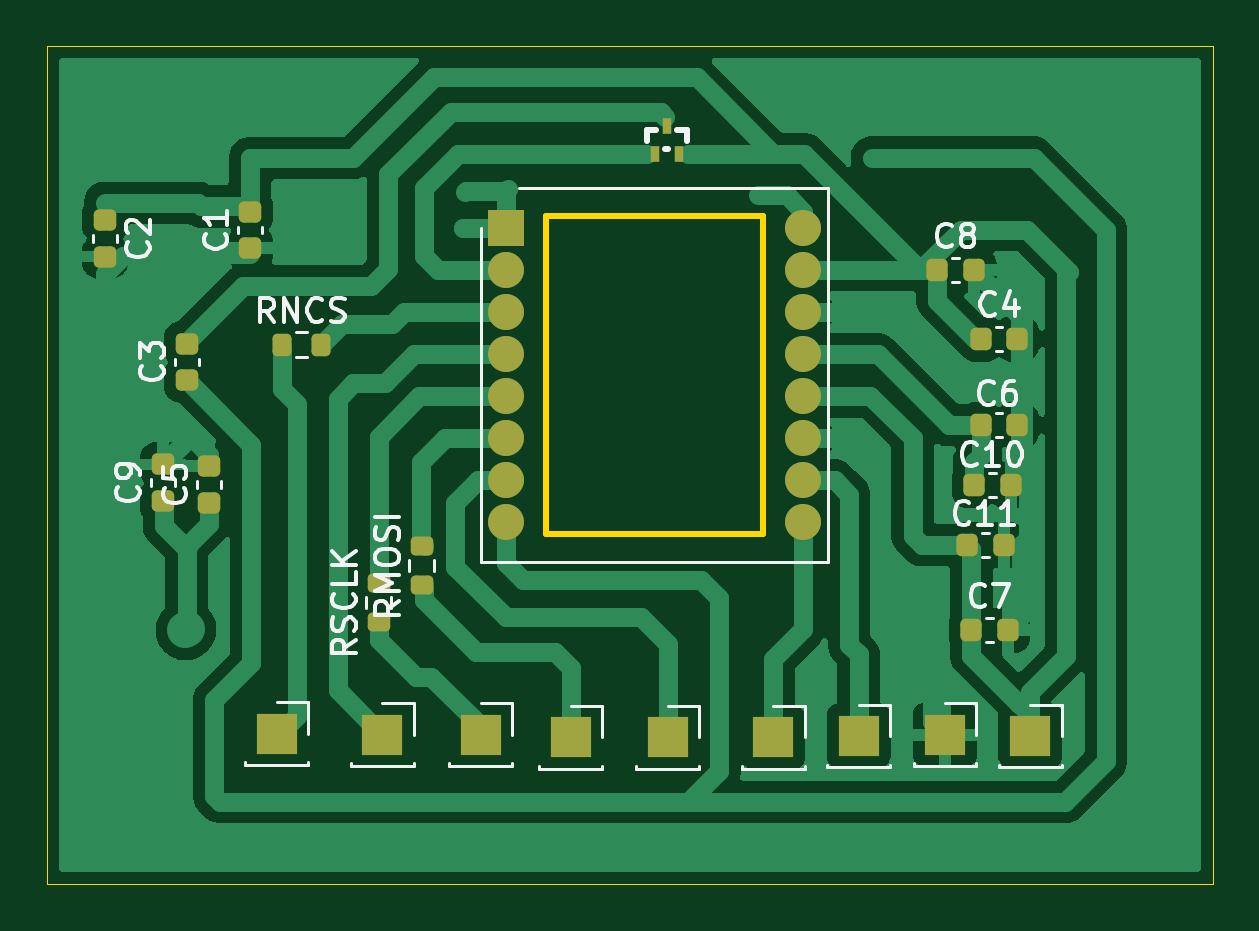
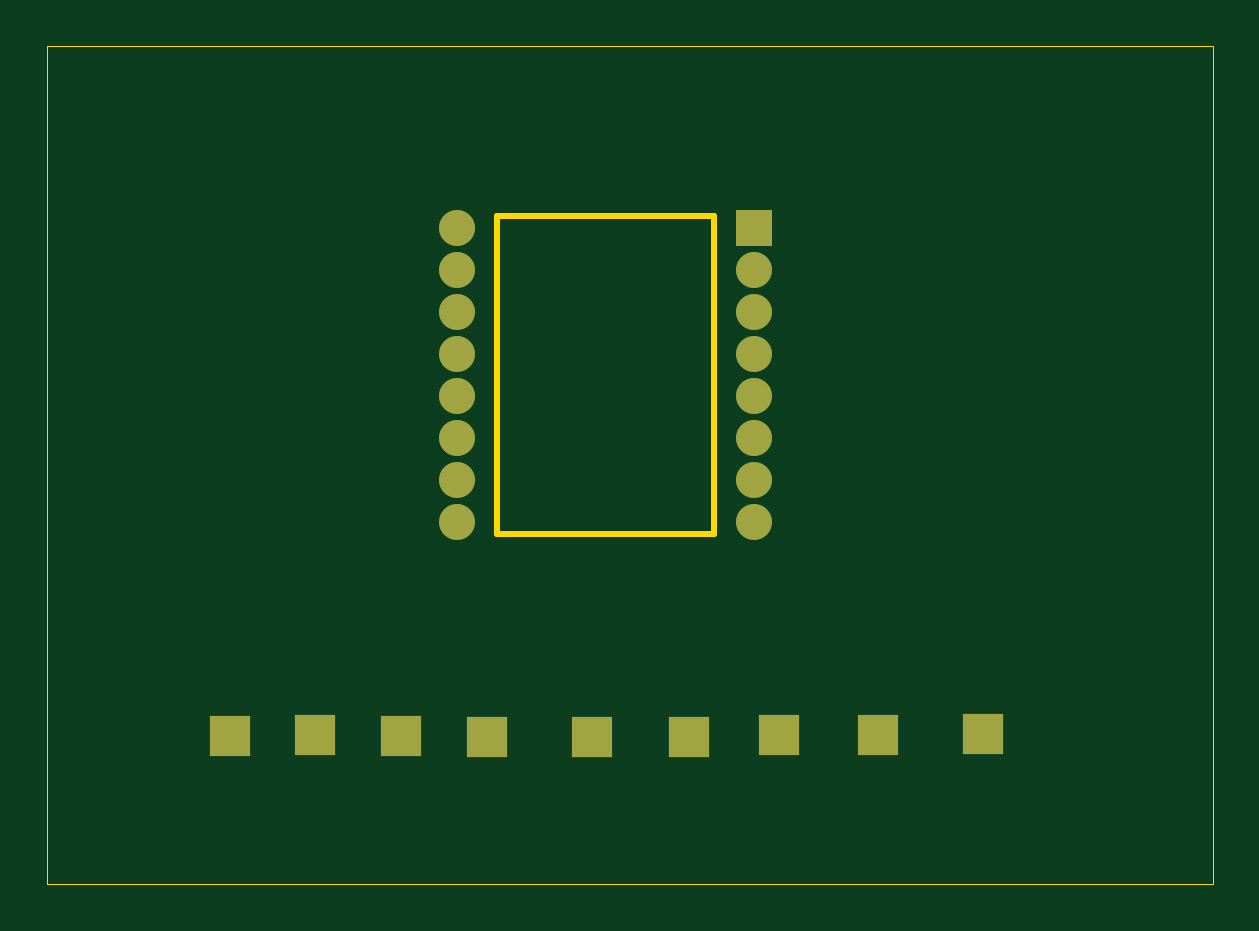
Circuit board: 9 layer files. Board 49.3 x 35.5 mm.
- bottom_copper: PCB_ADNS9800-Board_2024-06-24-B_Cu.gbr (2184 bytes)
- bottom_mask: PCB_ADNS9800-Board_2024-06-24-B_Mask.gbr (1523 bytes)
- paste: PCB_ADNS9800-Board_2024-06-24-B_Paste.gbr (990 bytes)
- bottom_silk: PCB_ADNS9800-Board_2024-06-24-B_Silkscreen.gbr (517 bytes)
- outline: PCB_ADNS9800-Board_2024-06-24-Edge_Cuts.gbr (942 bytes)
- top_copper: PCB_ADNS9800-Board_2024-06-24-F_Cu.gbr (50124 bytes)
- top_mask: PCB_ADNS9800-Board_2024-06-24-F_Mask.gbr (3716 bytes)
- paste: PCB_ADNS9800-Board_2024-06-24-F_Paste.gbr (3183 bytes)
- top_silk: PCB_ADNS9800-Board_2024-06-24-F_Silkscreen.gbr (28408 bytes)

=== bottom_copper: PCB_ADNS9800-Board_2024-06-24-B_Cu.gbr ===
%TF.GenerationSoftware,KiCad,Pcbnew,8.0.2-8.0.2-0~ubuntu20.04.1*%
%TF.CreationDate,2024-06-25T13:19:00+03:00*%
%TF.ProjectId,PCB_ADNS9800-Board_2024-06-24,5043425f-4144-44e5-9339-3830302d426f,rev?*%
%TF.SameCoordinates,Original*%
%TF.FileFunction,Copper,L2,Bot*%
%TF.FilePolarity,Positive*%
%FSLAX46Y46*%
G04 Gerber Fmt 4.6, Leading zero omitted, Abs format (unit mm)*
G04 Created by KiCad (PCBNEW 8.0.2-8.0.2-0~ubuntu20.04.1) date 2024-06-25 13:19:00*
%MOMM*%
%LPD*%
G01*
G04 APERTURE LIST*
%TA.AperFunction,ComponentPad*%
%ADD10R,1.700000X1.700000*%
%TD*%
%TA.AperFunction,ComponentPad*%
%ADD11R,1.524000X1.524000*%
%TD*%
%TA.AperFunction,ComponentPad*%
%ADD12C,1.524000*%
%TD*%
G04 APERTURE END LIST*
D10*
%TO.P,REF\u002A\u002A,1*%
%TO.N,PIN10*%
X132080000Y-72237600D03*
%TD*%
%TO.P,REF\u002A\u002A,1*%
%TO.N,VDD2*%
X139344400Y-72237600D03*
%TD*%
%TO.P,REF\u002A\u002A,1*%
%TO.N,MOTION*%
X124002800Y-72288400D03*
%TD*%
%TO.P,REF\u002A\u002A,1*%
%TO.N,GND*%
X135737600Y-72186800D03*
%TD*%
%TO.P,REF\u002A\u002A,1*%
%TO.N,VCC*%
X128473200Y-72288400D03*
%TD*%
%TO.P,REF\u002A\u002A,1*%
%TO.N,H1_8*%
X107442000Y-72136000D03*
%TD*%
%TO.P,REF\u002A\u002A,1*%
%TO.N,H1_6*%
X119888000Y-72288400D03*
%TD*%
%TO.P,REF\u002A\u002A,1*%
%TO.N,MISO*%
X111912400Y-72186800D03*
%TD*%
%TO.P,REF\u002A\u002A,1*%
%TO.N,H1_2*%
X116078000Y-72186800D03*
%TD*%
D11*
%TO.P,U1,1*%
%TO.N,U1_1*%
X117144800Y-50736600D03*
D12*
%TO.P,U1,2*%
%TO.N,U1_2*%
X117144800Y-52516600D03*
%TO.P,U1,3*%
%TO.N,NCS*%
X117144800Y-54296600D03*
%TO.P,U1,4*%
%TO.N,MISO*%
X117144800Y-56076600D03*
%TO.P,U1,5*%
%TO.N,SCLK*%
X117144800Y-57856600D03*
%TO.P,U1,6*%
%TO.N,MOSI*%
X117144800Y-59636600D03*
%TO.P,U1,7*%
%TO.N,MOTION*%
X117144800Y-61416600D03*
%TO.P,U1,8*%
%TO.N,U1_8*%
X117144800Y-63196600D03*
%TO.P,U1,9*%
%TO.N,VCC*%
X129744800Y-63196600D03*
%TO.P,U1,10*%
%TO.N,PIN10*%
X129744800Y-61416600D03*
%TO.P,U1,11*%
%TO.N,GND*%
X129744800Y-59636600D03*
%TO.P,U1,12*%
%TO.N,VDD2*%
X129744800Y-57856600D03*
%TO.P,U1,13*%
%TO.N,U1_13*%
X129744800Y-56076600D03*
%TO.P,U1,14*%
%TO.N,GND*%
X129744800Y-54296600D03*
%TO.P,U1,15*%
%TO.N,VDD2*%
X129744800Y-52516600D03*
%TO.P,U1,16*%
%TO.N,U1_8*%
X129744800Y-50736600D03*
%TD*%
M02*

=== bottom_mask: PCB_ADNS9800-Board_2024-06-24-B_Mask.gbr ===
%TF.GenerationSoftware,KiCad,Pcbnew,8.0.2-8.0.2-0~ubuntu20.04.1*%
%TF.CreationDate,2024-06-25T13:19:00+03:00*%
%TF.ProjectId,PCB_ADNS9800-Board_2024-06-24,5043425f-4144-44e5-9339-3830302d426f,rev?*%
%TF.SameCoordinates,Original*%
%TF.FileFunction,Soldermask,Bot*%
%TF.FilePolarity,Negative*%
%FSLAX46Y46*%
G04 Gerber Fmt 4.6, Leading zero omitted, Abs format (unit mm)*
G04 Created by KiCad (PCBNEW 8.0.2-8.0.2-0~ubuntu20.04.1) date 2024-06-25 13:19:00*
%MOMM*%
%LPD*%
G01*
G04 APERTURE LIST*
%ADD10R,1.700000X1.700000*%
%ADD11R,1.524000X1.524000*%
%ADD12C,1.524000*%
G04 APERTURE END LIST*
D10*
%TO.C,REF\u002A\u002A*%
X132080000Y-72237600D03*
%TD*%
%TO.C,REF\u002A\u002A*%
X139344400Y-72237600D03*
%TD*%
%TO.C,REF\u002A\u002A*%
X124002800Y-72288400D03*
%TD*%
%TO.C,REF\u002A\u002A*%
X135737600Y-72186800D03*
%TD*%
%TO.C,REF\u002A\u002A*%
X128473200Y-72288400D03*
%TD*%
%TO.C,REF\u002A\u002A*%
X107442000Y-72136000D03*
%TD*%
%TO.C,REF\u002A\u002A*%
X119888000Y-72288400D03*
%TD*%
%TO.C,REF\u002A\u002A*%
X111912400Y-72186800D03*
%TD*%
%TO.C,REF\u002A\u002A*%
X116078000Y-72186800D03*
%TD*%
D11*
%TO.C,U1*%
X117144800Y-50736600D03*
D12*
X117144800Y-52516600D03*
X117144800Y-54296600D03*
X117144800Y-56076600D03*
X117144800Y-57856600D03*
X117144800Y-59636600D03*
X117144800Y-61416600D03*
X117144800Y-63196600D03*
X129744800Y-63196600D03*
X129744800Y-61416600D03*
X129744800Y-59636600D03*
X129744800Y-57856600D03*
X129744800Y-56076600D03*
X129744800Y-54296600D03*
X129744800Y-52516600D03*
X129744800Y-50736600D03*
%TD*%
M02*

=== paste: PCB_ADNS9800-Board_2024-06-24-B_Paste.gbr ===
%TF.GenerationSoftware,KiCad,Pcbnew,8.0.2-8.0.2-0~ubuntu20.04.1*%
%TF.CreationDate,2024-06-25T13:19:00+03:00*%
%TF.ProjectId,PCB_ADNS9800-Board_2024-06-24,5043425f-4144-44e5-9339-3830302d426f,rev?*%
%TF.SameCoordinates,Original*%
%TF.FileFunction,Paste,Bot*%
%TF.FilePolarity,Positive*%
%FSLAX46Y46*%
G04 Gerber Fmt 4.6, Leading zero omitted, Abs format (unit mm)*
G04 Created by KiCad (PCBNEW 8.0.2-8.0.2-0~ubuntu20.04.1) date 2024-06-25 13:19:00*
%MOMM*%
%LPD*%
G01*
G04 APERTURE LIST*
%ADD10R,1.524000X1.524000*%
%ADD11C,1.524000*%
G04 APERTURE END LIST*
D10*
%TO.C,U1*%
X117144800Y-50736600D03*
D11*
X117144800Y-52516600D03*
X117144800Y-54296600D03*
X117144800Y-56076600D03*
X117144800Y-57856600D03*
X117144800Y-59636600D03*
X117144800Y-61416600D03*
X117144800Y-63196600D03*
X129744800Y-63196600D03*
X129744800Y-61416600D03*
X129744800Y-59636600D03*
X129744800Y-57856600D03*
X129744800Y-56076600D03*
X129744800Y-54296600D03*
X129744800Y-52516600D03*
X129744800Y-50736600D03*
%TD*%
M02*

=== bottom_silk: PCB_ADNS9800-Board_2024-06-24-B_Silkscreen.gbr ===
%TF.GenerationSoftware,KiCad,Pcbnew,8.0.2-8.0.2-0~ubuntu20.04.1*%
%TF.CreationDate,2024-06-25T13:19:00+03:00*%
%TF.ProjectId,PCB_ADNS9800-Board_2024-06-24,5043425f-4144-44e5-9339-3830302d426f,rev?*%
%TF.SameCoordinates,Original*%
%TF.FileFunction,Legend,Bot*%
%TF.FilePolarity,Positive*%
%FSLAX46Y46*%
G04 Gerber Fmt 4.6, Leading zero omitted, Abs format (unit mm)*
G04 Created by KiCad (PCBNEW 8.0.2-8.0.2-0~ubuntu20.04.1) date 2024-06-25 13:19:00*
%MOMM*%
%LPD*%
G01*
G04 APERTURE LIST*
G04 APERTURE END LIST*
M02*

=== outline: PCB_ADNS9800-Board_2024-06-24-Edge_Cuts.gbr ===
%TF.GenerationSoftware,KiCad,Pcbnew,8.0.2-8.0.2-0~ubuntu20.04.1*%
%TF.CreationDate,2024-06-25T13:19:00+03:00*%
%TF.ProjectId,PCB_ADNS9800-Board_2024-06-24,5043425f-4144-44e5-9339-3830302d426f,rev?*%
%TF.SameCoordinates,Original*%
%TF.FileFunction,Profile,NP*%
%FSLAX46Y46*%
G04 Gerber Fmt 4.6, Leading zero omitted, Abs format (unit mm)*
G04 Created by KiCad (PCBNEW 8.0.2-8.0.2-0~ubuntu20.04.1) date 2024-06-25 13:19:00*
%MOMM*%
%LPD*%
G01*
G04 APERTURE LIST*
%TA.AperFunction,Profile*%
%ADD10C,0.050000*%
%TD*%
%TA.AperFunction,Profile*%
%ADD11C,0.254000*%
%TD*%
G04 APERTURE END LIST*
D10*
X97739200Y-43027600D02*
X147066000Y-43027600D01*
X147066000Y-78486000D01*
X97739200Y-78486000D01*
X97739200Y-43027600D01*
D11*
%TO.C,U1*%
X118844800Y-50236600D02*
X128044800Y-50236600D01*
X118844800Y-63696600D02*
X118844800Y-50236600D01*
X128044800Y-50236600D02*
X128044800Y-63696600D01*
X128044800Y-63696600D02*
X118844800Y-63696600D01*
%TD*%
M02*

=== top_copper: PCB_ADNS9800-Board_2024-06-24-F_Cu.gbr (50124 bytes, source omitted) ===
=== top_mask: PCB_ADNS9800-Board_2024-06-24-F_Mask.gbr ===
%TF.GenerationSoftware,KiCad,Pcbnew,8.0.2-8.0.2-0~ubuntu20.04.1*%
%TF.CreationDate,2024-06-25T13:19:00+03:00*%
%TF.ProjectId,PCB_ADNS9800-Board_2024-06-24,5043425f-4144-44e5-9339-3830302d426f,rev?*%
%TF.SameCoordinates,Original*%
%TF.FileFunction,Soldermask,Top*%
%TF.FilePolarity,Negative*%
%FSLAX46Y46*%
G04 Gerber Fmt 4.6, Leading zero omitted, Abs format (unit mm)*
G04 Created by KiCad (PCBNEW 8.0.2-8.0.2-0~ubuntu20.04.1) date 2024-06-25 13:19:00*
%MOMM*%
%LPD*%
G01*
G04 APERTURE LIST*
G04 Aperture macros list*
%AMRoundRect*
0 Rectangle with rounded corners*
0 $1 Rounding radius*
0 $2 $3 $4 $5 $6 $7 $8 $9 X,Y pos of 4 corners*
0 Add a 4 corners polygon primitive as box body*
4,1,4,$2,$3,$4,$5,$6,$7,$8,$9,$2,$3,0*
0 Add four circle primitives for the rounded corners*
1,1,$1+$1,$2,$3*
1,1,$1+$1,$4,$5*
1,1,$1+$1,$6,$7*
1,1,$1+$1,$8,$9*
0 Add four rect primitives between the rounded corners*
20,1,$1+$1,$2,$3,$4,$5,0*
20,1,$1+$1,$4,$5,$6,$7,0*
20,1,$1+$1,$6,$7,$8,$9,0*
20,1,$1+$1,$8,$9,$2,$3,0*%
G04 Aperture macros list end*
%ADD10R,1.700000X1.700000*%
%ADD11RoundRect,0.225000X-0.225000X-0.250000X0.225000X-0.250000X0.225000X0.250000X-0.225000X0.250000X0*%
%ADD12RoundRect,0.225000X0.250000X-0.225000X0.250000X0.225000X-0.250000X0.225000X-0.250000X-0.225000X0*%
%ADD13RoundRect,0.200000X0.275000X-0.200000X0.275000X0.200000X-0.275000X0.200000X-0.275000X-0.200000X0*%
%ADD14RoundRect,0.200000X-0.200000X-0.275000X0.200000X-0.275000X0.200000X0.275000X-0.200000X0.275000X0*%
%ADD15R,1.524000X1.524000*%
%ADD16C,1.524000*%
%ADD17R,0.400000X0.700000*%
%ADD18RoundRect,0.225000X-0.250000X0.225000X-0.250000X-0.225000X0.250000X-0.225000X0.250000X0.225000X0*%
G04 APERTURE END LIST*
D10*
%TO.C,REF\u002A\u002A*%
X132080000Y-72237600D03*
%TD*%
%TO.C,REF\u002A\u002A*%
X139344400Y-72237600D03*
%TD*%
%TO.C,REF\u002A\u002A*%
X124002800Y-72288400D03*
%TD*%
%TO.C,REF\u002A\u002A*%
X135737600Y-72186800D03*
%TD*%
%TO.C,REF\u002A\u002A*%
X128473200Y-72288400D03*
%TD*%
%TO.C,REF\u002A\u002A*%
X107442000Y-72136000D03*
%TD*%
%TO.C,REF\u002A\u002A*%
X119888000Y-72288400D03*
%TD*%
%TO.C,REF\u002A\u002A*%
X111912400Y-72186800D03*
%TD*%
%TO.C,REF\u002A\u002A*%
X116078000Y-72186800D03*
%TD*%
D11*
%TO.C,C7*%
X136842200Y-67767200D03*
X138392200Y-67767200D03*
%TD*%
%TO.C,C4*%
X137248600Y-55422800D03*
X138798600Y-55422800D03*
%TD*%
D12*
%TO.C,C1*%
X106324400Y-51591000D03*
X106324400Y-50041000D03*
%TD*%
D11*
%TO.C,C6*%
X137248600Y-59080400D03*
X138798600Y-59080400D03*
%TD*%
D12*
%TO.C,C5*%
X104597200Y-62354200D03*
X104597200Y-60804200D03*
%TD*%
%TO.C,C3*%
X103632000Y-55622600D03*
X103632000Y-57172600D03*
%TD*%
D13*
%TO.C,RMOSI*%
X113588800Y-65849000D03*
X113588800Y-64199000D03*
%TD*%
%TO.C,RSCLK*%
X111760000Y-67423800D03*
X111760000Y-65773800D03*
%TD*%
D14*
%TO.C,RNCS*%
X109333800Y-55676800D03*
X107683800Y-55676800D03*
%TD*%
D15*
%TO.C,U1*%
X117144800Y-50736600D03*
D16*
X117144800Y-52516600D03*
X117144800Y-54296600D03*
X117144800Y-56076600D03*
X117144800Y-57856600D03*
X117144800Y-59636600D03*
X117144800Y-61416600D03*
X117144800Y-63196600D03*
X129744800Y-63196600D03*
X129744800Y-61416600D03*
X129744800Y-59636600D03*
X129744800Y-57856600D03*
X129744800Y-56076600D03*
X129744800Y-54296600D03*
X129744800Y-52516600D03*
X129744800Y-50736600D03*
%TD*%
D17*
%TO.C,T1*%
X123444000Y-47599600D03*
X124460000Y-47599600D03*
X123952000Y-46399600D03*
%TD*%
D11*
%TO.C,C10*%
X136967800Y-61620400D03*
X138517800Y-61620400D03*
%TD*%
%TO.C,C11*%
X136689800Y-64160400D03*
X138239800Y-64160400D03*
%TD*%
D12*
%TO.C,C9*%
X102616000Y-62293800D03*
X102616000Y-60743800D03*
%TD*%
D18*
%TO.C,C2*%
X100177600Y-50390200D03*
X100177600Y-51940200D03*
%TD*%
D11*
%TO.C,C8*%
X135419800Y-52527200D03*
X136969800Y-52527200D03*
%TD*%
M02*

=== paste: PCB_ADNS9800-Board_2024-06-24-F_Paste.gbr (3183 bytes, source withheld) ===
=== top_silk: PCB_ADNS9800-Board_2024-06-24-F_Silkscreen.gbr (28408 bytes, source omitted) ===
